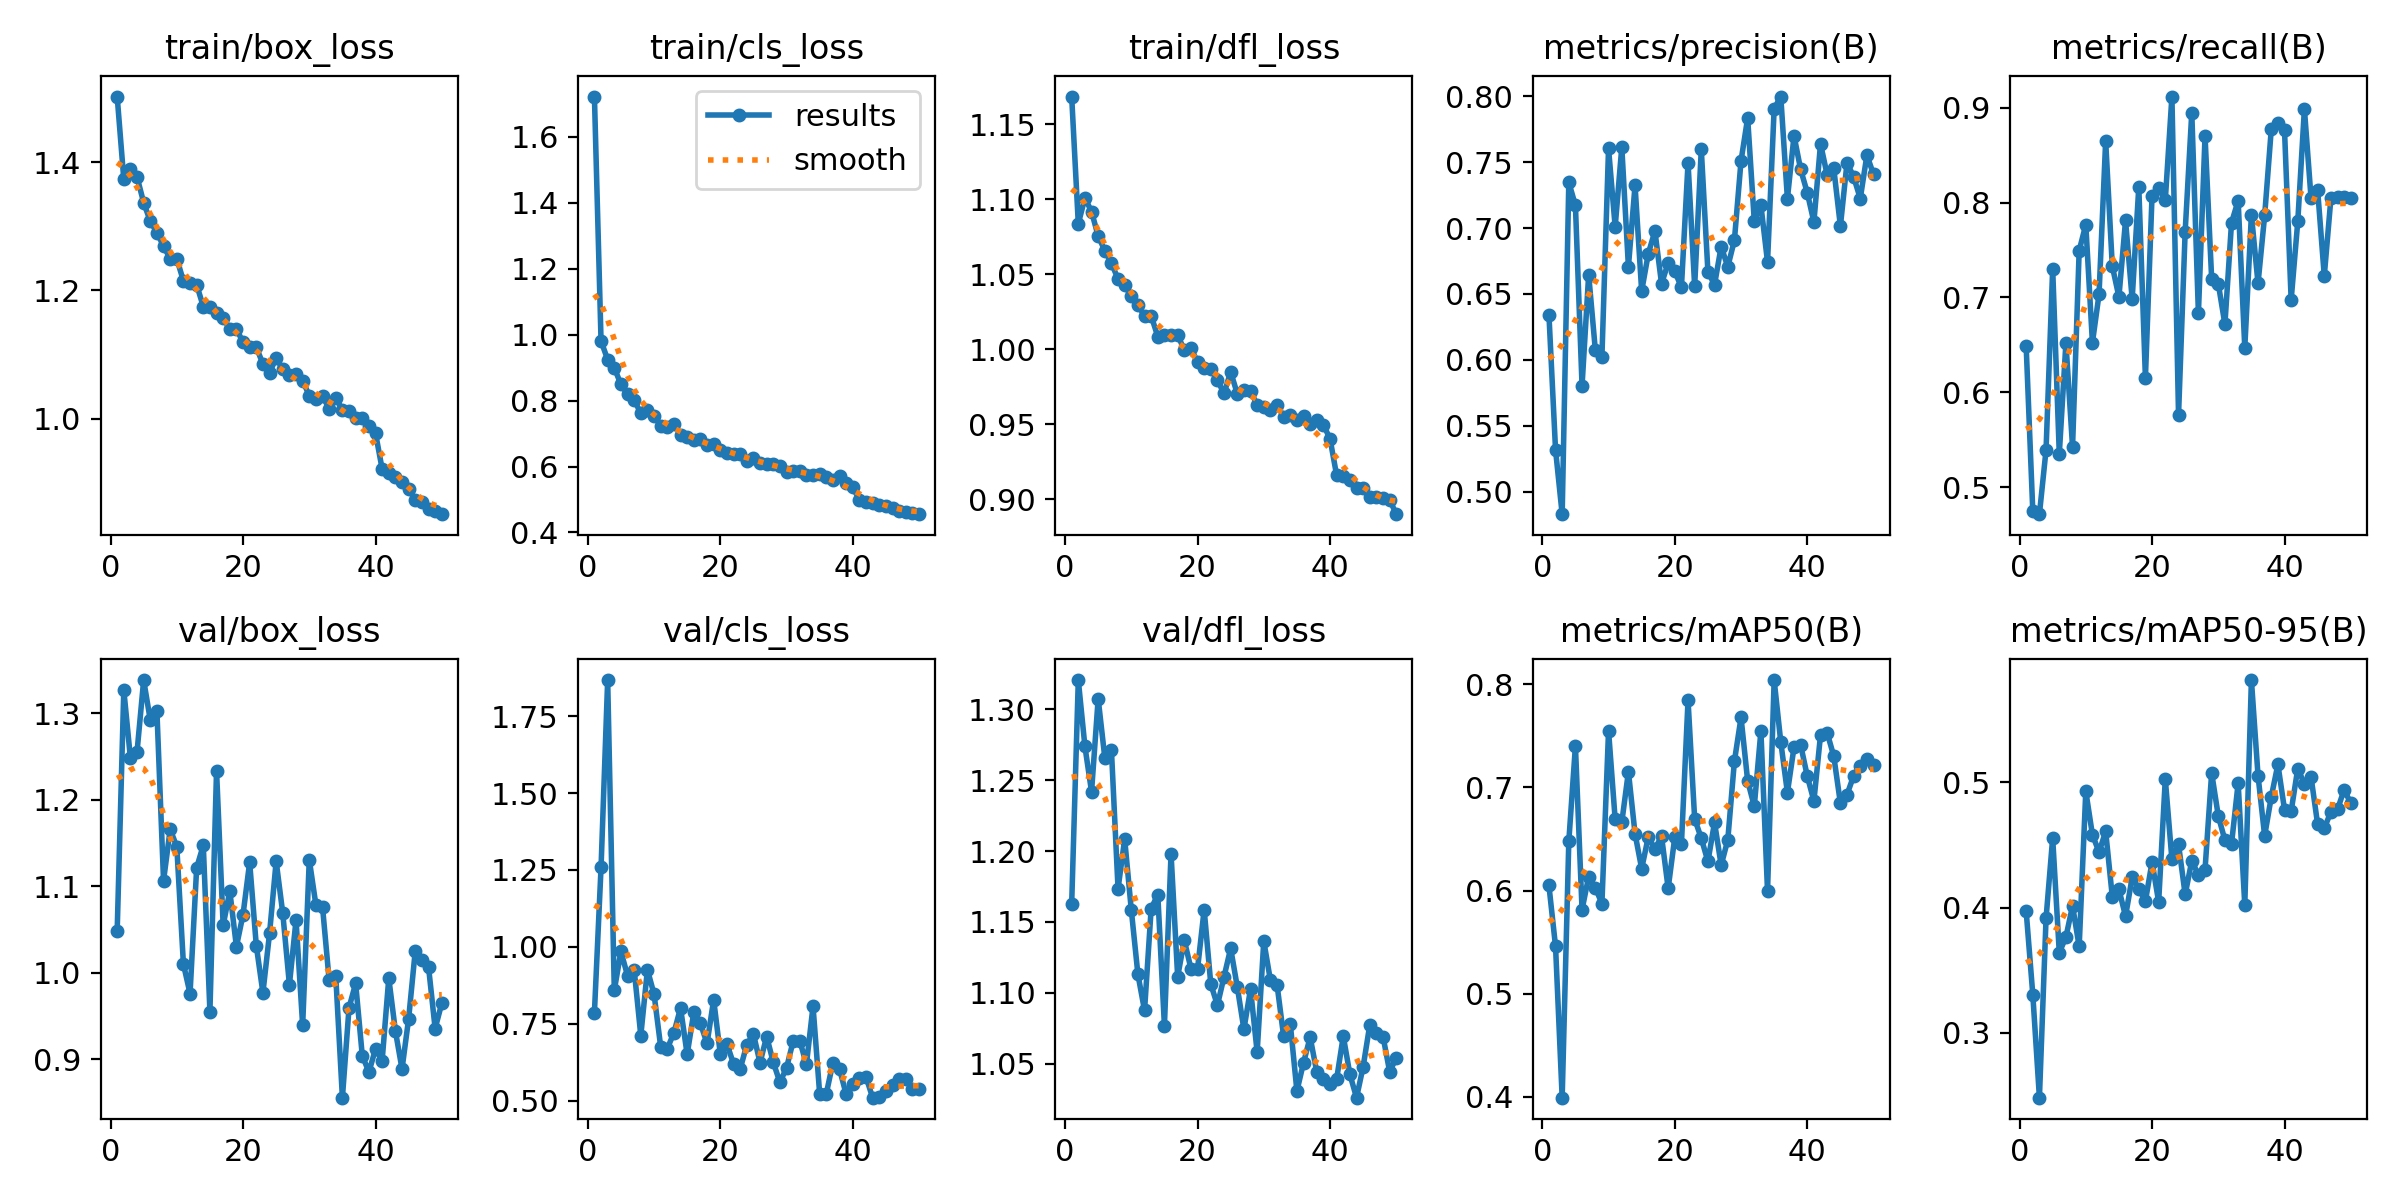

The table this chart was drawn from, first rows:
epoch, time, train/box_loss, train/cls_loss, train/dfl_loss, metrics/precision(B), metrics/recall(B), metrics/mAP50(B), metrics/mAP50-95(B), val/box_loss, val/cls_loss, val/dfl_loss, lr/pg0, lr/pg1, lr/pg2
1, 37.82, 1.502, 1.723, 1.169, 0.6344, 0.6484, 0.6049, 0.3972, 1.048, 0.7864, 1.163, 0.0004711, 0.0004711, 0.0004711
2, 67.42, 1.373, 0.9809, 1.084, 0.5317, 0.4746, 0.5457, 0.3306, 1.327, 1.258, 1.321, 0.0009287, 0.0009287, 0.0009287
3, 96.71, 1.39, 0.9243, 1.101, 0.483, 0.4716, 0.399, 0.2483, 1.248, 1.867, 1.274, 0.001367, 0.001367, 0.001367
4, 125.5, 1.377, 0.8994, 1.092, 0.7347, 0.5393, 0.6476, 0.3914, 1.256, 0.8587, 1.242, 0.001344, 0.001344, 0.001344
5, 154.6, 1.337, 0.8495, 1.076, 0.7172, 0.7303, 0.7403, 0.4557, 1.338, 0.9849, 1.308, 0.001316, 0.001316, 0.001316
6, 183.6, 1.308, 0.819, 1.066, 0.5804, 0.5352, 0.5814, 0.3641, 1.292, 0.9065, 1.266, 0.001288, 0.001288, 0.001288
7, 212.6, 1.29, 0.8025, 1.057, 0.6647, 0.6521, 0.6135, 0.3766, 1.302, 0.9261, 1.272, 0.001259, 0.001259, 0.001259
8, 241.5, 1.269, 0.7612, 1.047, 0.6078, 0.5425, 0.6028, 0.4015, 1.106, 0.7116, 1.173, 0.001231, 0.001231, 0.001231
9, 270.5, 1.25, 0.7722, 1.043, 0.6024, 0.7493, 0.5874, 0.369, 1.166, 0.9256, 1.209, 0.001203, 0.001203, 0.001203
10, 299.6, 1.249, 0.7547, 1.036, 0.7604, 0.7767, 0.7552, 0.493, 1.146, 0.8464, 1.159, 0.001174, 0.001174, 0.001174
11, 328.9, 1.215, 0.7243, 1.029, 0.7009, 0.6523, 0.6689, 0.4583, 1.01, 0.6757, 1.113, 0.001146, 0.001146, 0.001146
12, 358.3, 1.211, 0.7199, 1.022, 0.7614, 0.7034, 0.6662, 0.4444, 0.976, 0.6691, 1.088, 0.001118, 0.001118, 0.001118
13, 387.4, 1.209, 0.7278, 1.022, 0.6707, 0.8648, 0.7153, 0.4609, 1.122, 0.7207, 1.159, 0.001089, 0.001089, 0.001089
14, 417.1, 1.175, 0.6965, 1.009, 0.7324, 0.733, 0.6551, 0.4088, 1.147, 0.8013, 1.169, 0.001061, 0.001061, 0.001061
15, 446.5, 1.174, 0.6893, 1.009, 0.6522, 0.7006, 0.6212, 0.4146, 0.9552, 0.6503, 1.077, 0.001033, 0.001033, 0.001033
16, 475.9, 1.165, 0.6809, 1.01, 0.6805, 0.7811, 0.6521, 0.3932, 1.234, 0.787, 1.198, 0.001005, 0.001005, 0.001005
17, 505.3, 1.157, 0.6822, 1.009, 0.6978, 0.6982, 0.6402, 0.4242, 1.055, 0.7513, 1.111, 0.0009763, 0.0009763, 0.0009763
18, 534.8, 1.14, 0.6648, 0.9998, 0.6578, 0.8163, 0.6528, 0.4152, 1.094, 0.6859, 1.137, 0.000948, 0.000948, 0.000948
19, 564.3, 1.14, 0.668, 1.001, 0.6734, 0.6153, 0.6022, 0.4053, 1.03, 0.8281, 1.117, 0.0009197, 0.0009197, 0.0009197
20, 593.8, 1.119, 0.6503, 0.9914, 0.6673, 0.8072, 0.6517, 0.4364, 1.067, 0.6524, 1.117, 0.0008914, 0.0008914, 0.0008914
21, 623.2, 1.111, 0.6422, 0.9879, 0.655, 0.8151, 0.6447, 0.4047, 1.128, 0.6844, 1.159, 0.0008631, 0.0008631, 0.0008631
22, 652.8, 1.111, 0.6383, 0.9871, 0.7494, 0.8024, 0.7847, 0.5027, 1.031, 0.6198, 1.106, 0.0008348, 0.0008348, 0.0008348
23, 682.6, 1.085, 0.6375, 0.9794, 0.6559, 0.9116, 0.6695, 0.4386, 0.9769, 0.6026, 1.091, 0.0008065, 0.0008065, 0.0008065
24, 712.2, 1.072, 0.6166, 0.9707, 0.7597, 0.5762, 0.6507, 0.4505, 1.045, 0.6818, 1.111, 0.0007782, 0.0007782, 0.0007782
25, 741.6, 1.094, 0.6273, 0.985, 0.6669, 0.7694, 0.6282, 0.4106, 1.129, 0.7169, 1.131, 0.0007499, 0.0007499, 0.0007499
26, 771.3, 1.077, 0.6096, 0.9705, 0.657, 0.8948, 0.666, 0.4374, 1.069, 0.6233, 1.104, 0.0007216, 0.0007216, 0.0007216
27, 801.6, 1.068, 0.609, 0.9733, 0.686, 0.6832, 0.6246, 0.4263, 0.9862, 0.7085, 1.074, 0.0006934, 0.0006934, 0.0006934
28, 832.4, 1.07, 0.6063, 0.9722, 0.6706, 0.87, 0.6491, 0.4305, 1.061, 0.6247, 1.103, 0.0006651, 0.0006651, 0.0006651
29, 862.5, 1.059, 0.6005, 0.9631, 0.6908, 0.7196, 0.7255, 0.5076, 0.9392, 0.5595, 1.058, 0.0006368, 0.0006368, 0.0006368
30, 893.1, 1.036, 0.5837, 0.9616, 0.751, 0.7144, 0.7679, 0.4733, 1.131, 0.6067, 1.137, 0.0006085, 0.0006085, 0.0006085
31, 923.6, 1.031, 0.5877, 0.9598, 0.7835, 0.6718, 0.7065, 0.454, 1.078, 0.6933, 1.109, 0.0005802, 0.0005802, 0.0005802
32, 954.2, 1.035, 0.5871, 0.9631, 0.7055, 0.7788, 0.6817, 0.451, 1.076, 0.6952, 1.106, 0.0005519, 0.0005519, 0.0005519
33, 984.8, 1.015, 0.5729, 0.9552, 0.7173, 0.8019, 0.7547, 0.4995, 0.9913, 0.6178, 1.069, 0.0005236, 0.0005236, 0.0005236
34, 1014, 1.032, 0.5754, 0.9565, 0.6743, 0.6469, 0.5994, 0.402, 0.9958, 0.8066, 1.078, 0.0004953, 0.0004953, 0.0004953
35, 1042, 1.013, 0.577, 0.953, 0.7905, 0.7871, 0.8042, 0.5818, 0.8556, 0.5227, 1.031, 0.000467, 0.000467, 0.000467
36, 1067, 1.012, 0.569, 0.9555, 0.7997, 0.7148, 0.7441, 0.5054, 0.9597, 0.5223, 1.051, 0.0004387, 0.0004387, 0.0004387
37, 1092, 1.001, 0.5589, 0.9504, 0.7223, 0.7863, 0.695, 0.4573, 0.9878, 0.6236, 1.069, 0.0004104, 0.0004104, 0.0004104
38, 1116, 1.002, 0.5719, 0.9528, 0.77, 0.8772, 0.739, 0.4885, 0.9042, 0.6025, 1.044, 0.0003821, 0.0003821, 0.0003821
39, 1146, 0.989, 0.5497, 0.9497, 0.7445, 0.8838, 0.7413, 0.5144, 0.8853, 0.5209, 1.039, 0.0003538, 0.0003538, 0.0003538
40, 1176, 0.9772, 0.537, 0.9404, 0.7268, 0.8761, 0.711, 0.4782, 0.9119, 0.5532, 1.036, 0.0003255, 0.0003255, 0.0003255
41, 1224, 0.9213, 0.4991, 0.916, 0.7045, 0.6974, 0.6869, 0.4771, 0.8986, 0.5743, 1.039, 0.0002972, 0.0002972, 0.0002972
42, 1251, 0.915, 0.4936, 0.9158, 0.764, 0.7801, 0.751, 0.5111, 0.9938, 0.5769, 1.069, 0.0002689, 0.0002689, 0.0002689
43, 1279, 0.9091, 0.4894, 0.9127, 0.7403, 0.8985, 0.7531, 0.4989, 0.9327, 0.5097, 1.042, 0.0002406, 0.0002406, 0.0002406
44, 1318, 0.9006, 0.4833, 0.9075, 0.7452, 0.805, 0.7304, 0.5045, 0.8888, 0.5127, 1.026, 0.0002123, 0.0002123, 0.0002123
45, 1360, 0.8908, 0.4814, 0.9075, 0.7015, 0.813, 0.6846, 0.4665, 0.9471, 0.5321, 1.048, 0.0001841, 0.0001841, 0.0001841
46, 1391, 0.873, 0.4748, 0.9016, 0.7496, 0.7227, 0.6931, 0.4633, 1.026, 0.5506, 1.077, 0.0001558, 0.0001558, 0.0001558
47, 1420, 0.8691, 0.4663, 0.9014, 0.7389, 0.8044, 0.7113, 0.4766, 1.015, 0.5701, 1.072, 0.0001275, 0.0001275, 0.0001275
48, 1452, 0.859, 0.4631, 0.9012, 0.7224, 0.8062, 0.7207, 0.4785, 1.007, 0.5714, 1.069, 9.91726e-05, 9.91726e-05, 9.91726e-05
49, 1483, 0.8557, 0.4576, 0.8998, 0.7552, 0.8063, 0.7273, 0.4942, 0.9355, 0.5376, 1.044, 7.08784e-05, 7.08784e-05, 7.08784e-05
50, 1515, 0.8508, 0.4555, 0.8902, 0.7407, 0.8047, 0.7219, 0.4834, 0.9648, 0.5378, 1.054, 4.25842e-05, 4.25842e-05, 4.25842e-05
